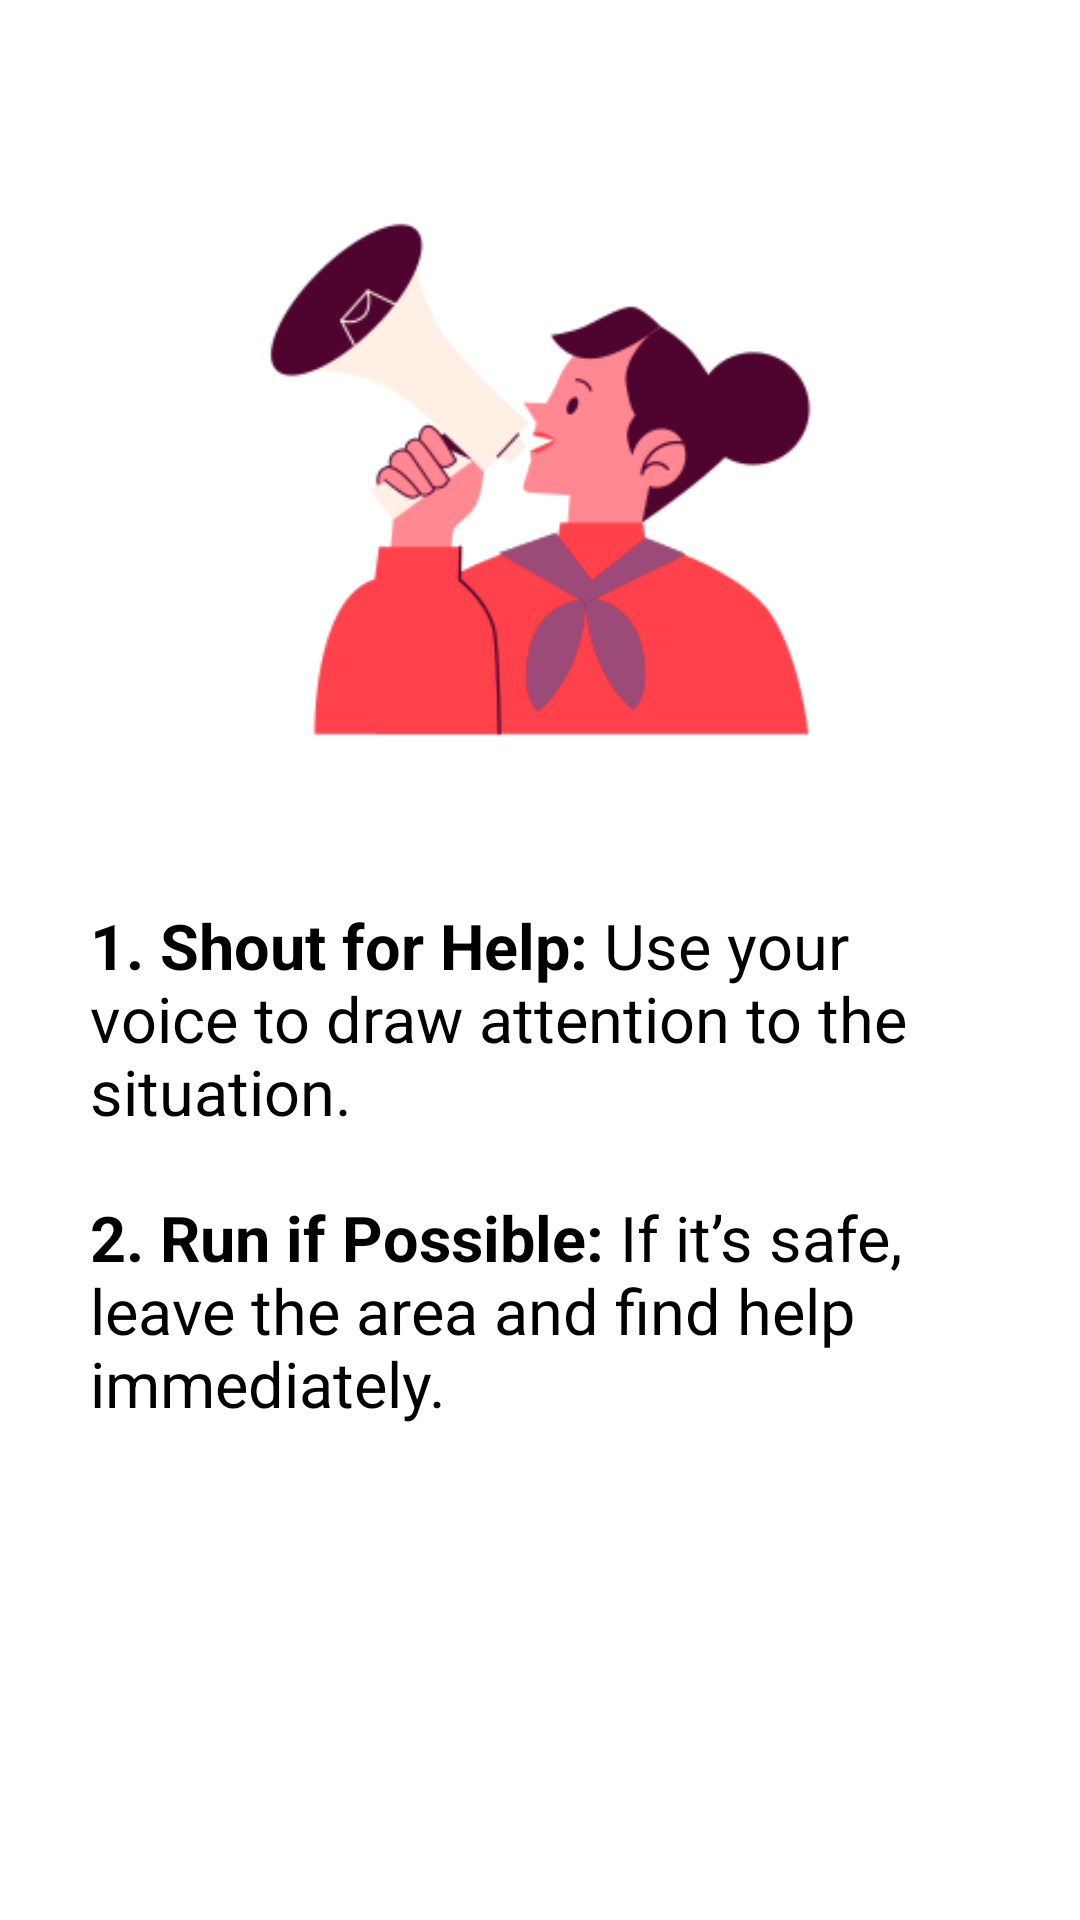

Android layout source for this screen:
<!-- AndroidManifest.xml: application theme Theme.WomenSafetyApp -->
<!-- res/layout/danger.xml -->
<?xml version="1.0" encoding="utf-8"?>
<RelativeLayout xmlns:android="http://schemas.android.com/apk/res/android"
    android:layout_width="match_parent"
    android:background="@color/white"
    android:layout_height="match_parent">

    <LinearLayout
        android:layout_width="match_parent"
        android:layout_height="match_parent"
        android:orientation="vertical"
        android:layout_margin="10dp">

        <ImageView
            android:layout_width="191dp"
            android:layout_height="201dp"
            android:layout_gravity="center_horizontal"
            android:layout_marginTop="50dp"
            android:src="@drawable/shout" />
        <TextView
            android:layout_width="wrap_content"
            android:layout_height="wrap_content"
            android:text="@string/danger"
            android:layout_marginTop="20dp"
            android:textColor="@color/black"
            android:textSize="21dp"
            android:padding="20dp" />


    </LinearLayout>

</RelativeLayout>
<!-- resources referenced by this layout -->
<resources>
  <color name="black">#000000</color>
  <color name="white">#FFFFFF</color>
  <!-- drawable shout: png bitmap (drawable, 17047 bytes) -->
  <string name="danger"><b>1. Shout for Help:</b> Use your voice to draw attention to the situation.\n
          \n<b>2. Run if Possible:</b> If it’s safe, leave the area and find help immediately.</string>
  <style name="Theme.WomenSafetyApp" parent="Theme.AppCompat.DayNight.NoActionBar">
          
          <item name="colorPrimary">@color/purple_500</item>
          <item name="colorPrimaryVariant">@color/purple_700</item>
          <item name="colorOnPrimary">@color/white</item>
          
          <item name="colorSecondary">@color/teal_200</item>
          <item name="colorSecondaryVariant">@color/teal_700</item>
          <item name="colorOnSecondary">@color/black</item>
          
          <item name="android:statusBarColor">?attr/colorPrimaryVariant</item>
          
      </style>
  <color name="purple_500">#FF6200EE</color>
  <color name="purple_700">#FF3700B3</color>
  <color name="teal_200">#FF03DAC5</color>
  <color name="teal_700">#FF018786</color>
</resources>
